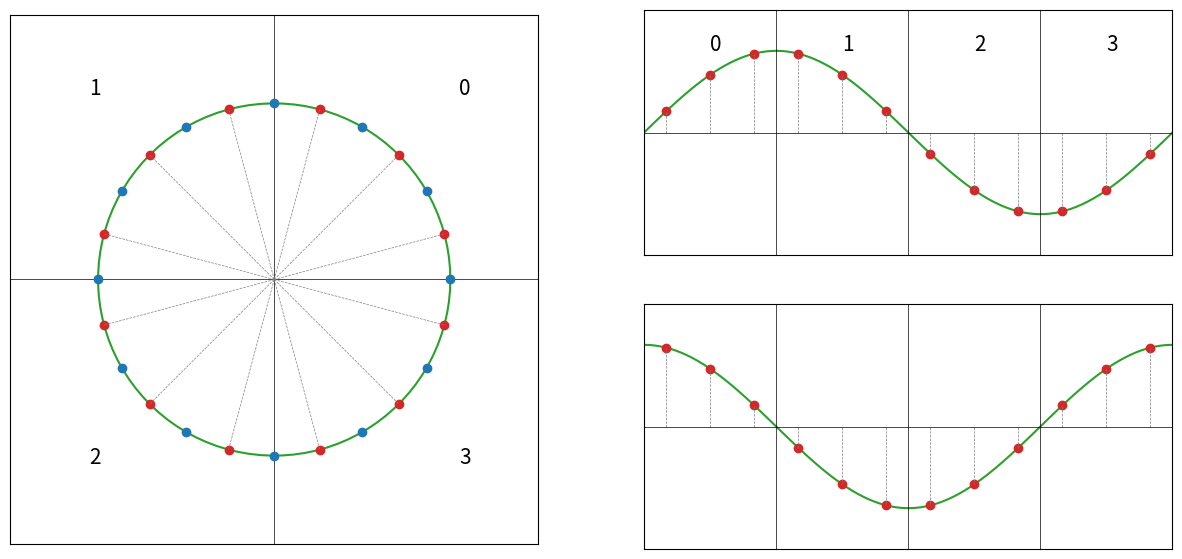

The script that saved this image:
# --------------------------------------------------------------------------------------------------
# Copyright (c) Lukas Vik. All rights reserved.
#
# This file is part of the hdl-modules project, a collection of reusable, high-quality,
# peer-reviewed VHDL building blocks.
# https://hdl-modules.com
# https://github.com/hdl-modules/hdl-modules
# --------------------------------------------------------------------------------------------------

# ruff: noqa: INP001

from collections.abc import Callable

import matplotlib.pyplot as plt
import numpy as np

# Plot a little bit bigger than the unit circle.
PLOT_SIZE = 1.5

X_AXIS = np.linspace(0, 2 * np.pi, 100)

FONT_SIZE = 15


def plot_unit_circle(
    ax: plt.Axes, original_angles: list[float], offset_angles: list[float]
) -> None:
    ax.set_xlim(-PLOT_SIZE, PLOT_SIZE)
    ax.set_ylim(-PLOT_SIZE, PLOT_SIZE)
    ax.set_xticks([])
    ax.set_yticks([])

    # Draw center axis.
    ax.axhline(y=0, color="black", linewidth=0.5)
    ax.axvline(x=0, color="black", linewidth=0.5)

    # Annotate the quadrants.
    text_location = 0.7 * PLOT_SIZE
    ax.annotate("0", xy=(text_location, text_location), fontsize=FONT_SIZE)
    ax.annotate("1", xy=(-text_location, text_location), fontsize=FONT_SIZE)
    ax.annotate("2", xy=(-text_location, -text_location), fontsize=FONT_SIZE)
    ax.annotate("3", xy=(text_location, -text_location), fontsize=FONT_SIZE)

    # Plot the unit circle.
    ax.plot(np.cos(X_AXIS), np.sin(X_AXIS), color="tab:green")

    for angle in original_angles:
        ax.plot(np.cos(angle), np.sin(angle), marker="o", color="tab:blue")

    for angle in offset_angles:
        x = np.cos(angle)
        y = np.sin(angle)
        ax.plot(x, y, marker="o", color="tab:red")
        ax.plot([0, x], [0, y], color="tab:gray", linestyle="--", linewidth=0.5)

    ax.set_aspect("equal")


def plot_sinusoid(ax: plt.Axes, angles: list[float], function: Callable, add_text: bool) -> None:
    ax.set_xlim(0, 2 * np.pi)
    ax.set_ylim(-PLOT_SIZE, PLOT_SIZE)
    ax.set_xticks([])
    ax.set_yticks([])

    ax.plot(X_AXIS, function(X_AXIS), color="tab:green")

    for angle in angles:
        x = angle
        y = function(angle)
        ax.plot(x, y, marker="o", color="tab:red")
        ax.plot([x, x], [0, y], color="tab:gray", linestyle="--", linewidth=0.5)

    ax.axhline(y=0, color="black", linewidth=0.5)

    quadrant_x_increment = np.pi / 2
    for quadrant_idx in range(4):
        quadrant_x = quadrant_idx * quadrant_x_increment
        ax.axvline(x=quadrant_x, color="black", linewidth=0.5)

        if add_text:
            ax.annotate(
                str(quadrant_idx),
                xy=(quadrant_x + quadrant_x_increment / 2, PLOT_SIZE * 2 / 3),
                fontsize=FONT_SIZE,
            )


def main() -> None:
    plt.figure(figsize=(15, 7))

    ax_unit_circle = plt.subplot2grid((2, 2), (0, 0), rowspan=2)
    ax_sine = plt.subplot2grid((2, 2), (0, 1))
    ax_cosine = plt.subplot2grid((2, 2), (1, 1))

    num_points = 12
    phase_increment = 2 * np.pi / num_points
    phase_offset = phase_increment / 2

    original_angles = [phase_increment * angle_idx for angle_idx in range(num_points)]
    offset_angles = [original_angle + phase_offset for original_angle in original_angles]

    plot_unit_circle(
        ax=ax_unit_circle, original_angles=original_angles, offset_angles=offset_angles
    )
    plot_sinusoid(ax=ax_sine, angles=offset_angles, function=np.sin, add_text=True)
    plot_sinusoid(ax=ax_cosine, angles=offset_angles, function=np.cos, add_text=False)

    plt.show()


if __name__ == "__main__":
    main()
